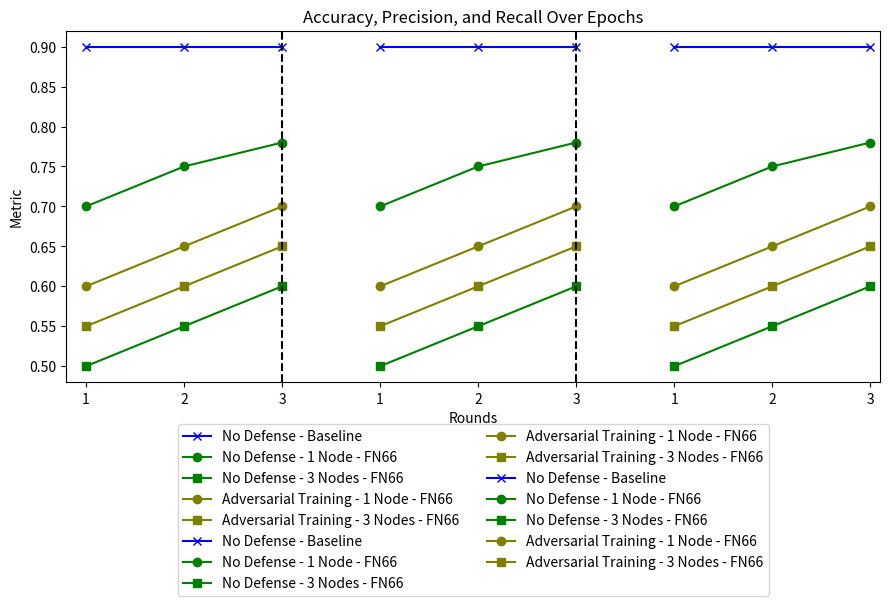

This chart was generated by the following Python code:
import matplotlib.pyplot as plt
import numpy as np

# Sample data
epochs = np.arange(1, 4)


acc_baseline_node = [0.9, 0.9, 0.9]
acc_no_defense_1_node = [0.7, 0.75, 0.78]
acc_no_defense_3_nodes = [0.5, 0.55, 0.6]
acc_adv_training_1_node = [0.6, 0.65, 0.7]
acc_adv_training_3_nodes = [0.55, 0.6, 0.65]
# acc_diff_privacy_1_node = [0.68, 0.7, 0.72, 0.74, 0.76, 0.78, 0.79, 0.8, 0.81, 0.82]
# acc_diff_privacy_3_nodes = [0.62, 0.64, 0.66, 0.68, 0.7, 0.72, 0.73, 0.74, 0.75, 0.76]
# acc_all_defenses_1_node = [0.66, 0.68, 0.7, 0.72, 0.74, 0.75, 0.76, 0.77, 0.78, 0.79]
# acc_all_defenses_3_nodes = [0.61, 0.63, 0.65, 0.67, 0.68, 0.69, 0.7, 0.71, 0.72, 0.73]

prec_baseline_node = [0.9, 0.9, 0.9]
prec_no_defense_1_node = [0.7, 0.75, 0.78]
prec_no_defense_3_nodes = [0.5, 0.55, 0.6]
prec_adv_training_1_node = [0.6, 0.65, 0.7]
prec_adv_training_3_nodes = [0.55, 0.6, 0.65]
# prec_diff_privacy_1_node = [0.68, 0.7, 0.72, 0.74, 0.76, 0.78, 0.79, 0.8, 0.81, 0.82]
# prec_diff_privacy_3_nodes = [0.62, 0.64, 0.66, 0.68, 0.7, 0.72, 0.73, 0.74, 0.75, 0.76]
# prec_all_defenses_1_node = [0.66, 0.68, 0.7, 0.72, 0.74, 0.75, 0.76, 0.77, 0.78, 0.79]
# prec_all_defenses_3_nodes = [0.61, 0.63, 0.65, 0.67, 0.68, 0.69, 0.7, 0.71, 0.72, 0.73]

recall_baseline_node = [0.9, 0.9, 0.9]
recall_no_defense_1_node = [0.7, 0.75, 0.78]
recall_no_defense_3_nodes = [0.5, 0.55, 0.6]
recall_adv_training_1_node = [0.6, 0.65, 0.7]
recall_adv_training_3_nodes = [0.55, 0.6, 0.65]
# recall_diff_privacy_1_node = [0.68, 0.7, 0.72, 0.74, 0.76, 0.78, 0.79, 0.8, 0.81, 0.82]
# recall_diff_privacy_3_nodes = [0.62, 0.64, 0.66, 0.68, 0.7, 0.72, 0.73, 0.74, 0.75, 0.76]
# recall_all_defenses_1_node = [0.66, 0.68, 0.7, 0.72, 0.74, 0.75, 0.76, 0.77, 0.78, 0.79]
# recall_all_defenses_3_nodes = [0.61, 0.63, 0.65, 0.67, 0.68, 0.69, 0.7, 0.71, 0.72, 0.73]

# Create new x values for each section
epochs_acc = np.arange(1, 4)
epochs_prec = np.arange(1, 4)
epochs_recall = np.arange(1, 4)

# Plotting
plt.figure(figsize=(9, 6.3))

# Accuracy
plt.plot(epochs_acc, acc_baseline_node, label='No Defense - Baseline', color='blue', marker='x')
plt.plot(epochs_acc, acc_no_defense_1_node, label='No Defense - 1 Node - FN66', color='green', marker='o')
plt.plot(epochs_acc, acc_no_defense_3_nodes, label='No Defense - 3 Nodes - FN66', color='green', marker='s')
plt.plot(epochs_acc, acc_adv_training_1_node, label='Adversarial Training - 1 Node - FN66', color='olive', marker='o')
plt.plot(epochs_acc, acc_adv_training_3_nodes, label='Adversarial Training - 3 Nodes - FN66', color='olive', marker='s')

# Precision
plt.plot(epochs_prec + 3, prec_baseline_node, label='No Defense - Baseline', color='blue', marker='x')
plt.plot(epochs_prec + 3, prec_no_defense_1_node, label='No Defense - 1 Node - FN66', color='green', marker='o')
plt.plot(epochs_prec + 3, prec_no_defense_3_nodes, label='No Defense - 3 Nodes - FN66', color='green', marker='s')
plt.plot(epochs_prec + 3, prec_adv_training_1_node, label='Adversarial Training - 1 Node - FN66', color='olive', marker='o')
plt.plot(epochs_prec + 3, prec_adv_training_3_nodes, label='Adversarial Training - 3 Nodes - FN66', color='olive', marker='s')

# Recall
plt.plot(epochs_recall + 6, recall_baseline_node, label='No Defense - Baseline', color='blue', marker='x')
plt.plot(epochs_recall + 6, recall_no_defense_1_node, label='No Defense - 1 Node - FN66', color='green', marker='o')
plt.plot(epochs_recall + 6, recall_no_defense_3_nodes, label='No Defense - 3 Nodes - FN66', color='green', marker='s')
plt.plot(epochs_recall + 6, recall_adv_training_1_node, label='Adversarial Training - 1 Node - FN66', color='olive', marker='o')
plt.plot(epochs_recall + 6, recall_adv_training_3_nodes, label='Adversarial Training - 3 Nodes - FN66', color='olive', marker='s')

# Adding vertical lines to separate the sections
plt.axvline(x=3, color='black', linestyle='--')
plt.axvline(x=6, color='black', linestyle='--')

# Custom x-tick labels
custom_labels = [str((i % 3) if (i % 3) != 0 else 3) for i in np.arange(1, 10)]
plt.xticks(ticks=np.arange(1, 10), labels=custom_labels)

# Adjusting the x-axis limits to be closer to the vertical lines
plt.xlim(0.8, 9.1)

# Labels and title
plt.xlabel('Rounds')
plt.ylabel('Metric')
plt.title('Accuracy, Precision, and Recall Over Epochs')
plt.legend(loc='upper center', bbox_to_anchor=(0.5, -0.1), ncol=2)

# Display the plot
plt.tight_layout()
plt.show()
